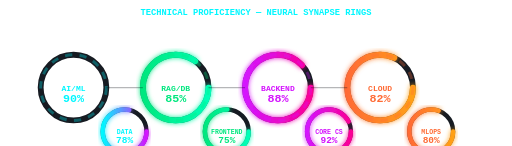
t = 0.00 s
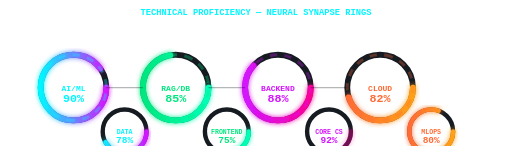
t = 2.00 s
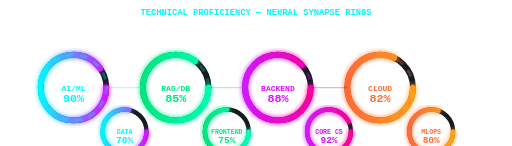
t = 4.00 s
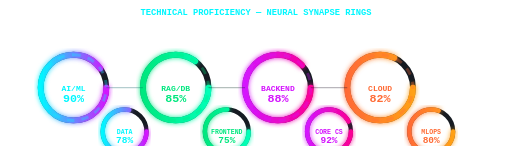
t = 6.00 s
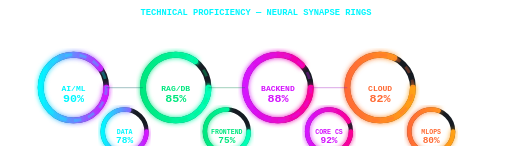
t = 8.00 s
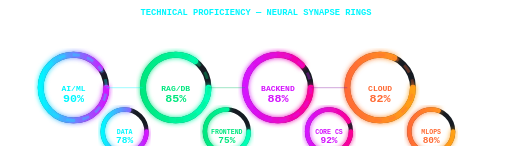
t = 10.00 s

The animated SVG that drew these frames (rendered in a browser with its animation timeline set to each time). Animation: 23 SMIL elements (animate=19,animateTransform=4); one cycle of 10.00 s, repeats indefinitely.

<svg xmlns="http://www.w3.org/2000/svg" viewBox="0 0 700 200" width="700" height="200">
  <defs>
    <linearGradient id="ring-cyan" x1="0%" y1="0%" x2="100%" y2="0%">
      <stop offset="0%" stop-color="#00F7FF"/>
      <stop offset="100%" stop-color="#D414FE"/>
    </linearGradient>
    <linearGradient id="ring-emerald" x1="0%" y1="0%" x2="100%" y2="0%">
      <stop offset="0%" stop-color="#00E77F"/>
      <stop offset="100%" stop-color="#00FFB7"/>
    </linearGradient>
    <linearGradient id="ring-magenta" x1="0%" y1="0%" x2="100%" y2="0%">
      <stop offset="0%" stop-color="#D414FE"/>
      <stop offset="100%" stop-color="#FB0094"/>
    </linearGradient>
    <linearGradient id="ring-orange" x1="0%" y1="0%" x2="100%" y2="0%">
      <stop offset="0%" stop-color="#FF6B35"/>
      <stop offset="100%" stop-color="#FFA116"/>
    </linearGradient>
    <filter id="ring-glow">
      <feGaussianBlur stdDeviation="4" result="blur"/>
      <feMerge>
        <feMergeNode in="blur"/>
        <feMergeNode in="SourceGraphic"/>
      </feMerge>
    </filter>
  </defs>
  
  <!-- Title -->
  <text x="350" y="20" text-anchor="middle" font-family="Source Code Pro, monospace" font-size="12" fill="#00F7FF" font-weight="bold">TECHNICAL PROFICIENCY — NEURAL SYNAPSE RINGS</text>
  
  <!-- Ring 1: AI/ML Engineering (90%) -->
  <g transform="translate(100, 120)">
    <circle r="45" stroke="#161b22" stroke-width="8" fill="none"/>
    <circle r="45" stroke="url(#ring-cyan)" stroke-width="8" fill="none" stroke-dasharray="282.7" stroke-dashoffset="28.3" stroke-linecap="round" filter="url(#ring-glow)">
      <animate attributeName="stroke-dashoffset" values="282.7;28.3" dur="2s" repeatCount="1" fill="freeze"/>
      <animate attributeName="opacity" values="0;1" dur="0.5s" fill="freeze"/>
    </circle>
    <circle r="45" stroke="#00F7FF" stroke-width="4" fill="none" stroke-dasharray="10,10" opacity="0.3">
      <animateTransform attributeName="transform" type="rotate" from="0" to="360" dur="8s" repeatCount="indefinite"/>
    </circle>
    <text x="0" y="5" text-anchor="middle" font-family="Source Code Pro, monospace" font-size="11" fill="#00F7FF" font-weight="bold">AI/ML</text>
    <text x="0" y="20" text-anchor="middle" font-family="Source Code Pro, monospace" font-size="16" fill="#00F7FF" font-weight="bold">90%</text>
  </g>
  
  <!-- Ring 2: RAG & Vector DBs (85%) -->
  <g transform="translate(240, 120)">
    <circle r="45" stroke="#161b22" stroke-width="8" fill="none"/>
    <circle r="45" stroke="url(#ring-emerald)" stroke-width="8" fill="none" stroke-dasharray="282.7" stroke-dashoffset="42.4" stroke-linecap="round" filter="url(#ring-glow)">
      <animate attributeName="stroke-dashoffset" values="282.7;42.4" dur="2s" repeatCount="1" fill="freeze" begin="0.3s"/>
      <animate attributeName="opacity" values="0;1" dur="0.5s" fill="freeze" begin="0.3s"/>
    </circle>
    <circle r="45" stroke="#00E77F" stroke-width="4" fill="none" stroke-dasharray="10,10" opacity="0.3">
      <animateTransform attributeName="transform" type="rotate" from="0" to="-360" dur="10s" repeatCount="indefinite"/>
    </circle>
    <text x="0" y="5" text-anchor="middle" font-family="Source Code Pro, monospace" font-size="11" fill="#00E77F" font-weight="bold">RAG/DB</text>
    <text x="0" y="20" text-anchor="middle" font-family="Source Code Pro, monospace" font-size="16" fill="#00E77F" font-weight="bold">85%</text>
  </g>
  
  <!-- Ring 3: Backend & API (88%) -->
  <g transform="translate(380, 120)">
    <circle r="45" stroke="#161b22" stroke-width="8" fill="none"/>
    <circle r="45" stroke="url(#ring-magenta)" stroke-width="8" fill="none" stroke-dasharray="282.7" stroke-dashoffset="33.9" stroke-linecap="round" filter="url(#ring-glow)">
      <animate attributeName="stroke-dashoffset" values="282.7;33.9" dur="2s" repeatCount="1" fill="freeze" begin="0.6s"/>
      <animate attributeName="opacity" values="0;1" dur="0.5s" fill="freeze" begin="0.6s"/>
    </circle>
    <circle r="45" stroke="#D414FE" stroke-width="4" fill="none" stroke-dasharray="10,10" opacity="0.3">
      <animateTransform attributeName="transform" type="rotate" from="0" to="360" dur="7s" repeatCount="indefinite"/>
    </circle>
    <text x="0" y="5" text-anchor="middle" font-family="Source Code Pro, monospace" font-size="11" fill="#D414FE" font-weight="bold">BACKEND</text>
    <text x="0" y="20" text-anchor="middle" font-family="Source Code Pro, monospace" font-size="16" fill="#D414FE" font-weight="bold">88%</text>
  </g>
  
  <!-- Ring 4: Cloud & DevOps (82%) -->
  <g transform="translate(520, 120)">
    <circle r="45" stroke="#161b22" stroke-width="8" fill="none"/>
    <circle r="45" stroke="url(#ring-orange)" stroke-width="8" fill="none" stroke-dasharray="282.7" stroke-dashoffset="50.9" stroke-linecap="round" filter="url(#ring-glow)">
      <animate attributeName="stroke-dashoffset" values="282.7;50.9" dur="2s" repeatCount="1" fill="freeze" begin="0.9s"/>
      <animate attributeName="opacity" values="0;1" dur="0.5s" fill="freeze" begin="0.9s"/>
    </circle>
    <circle r="45" stroke="#FF6B35" stroke-width="4" fill="none" stroke-dasharray="10,10" opacity="0.3">
      <animateTransform attributeName="transform" type="rotate" from="0" to="-360" dur="9s" repeatCount="indefinite"/>
    </circle>
    <text x="0" y="5" text-anchor="middle" font-family="Source Code Pro, monospace" font-size="11" fill="#FF6B35" font-weight="bold">CLOUD</text>
    <text x="0" y="20" text-anchor="middle" font-family="Source Code Pro, monospace" font-size="16" fill="#FF6B35" font-weight="bold">82%</text>
  </g>
  
  <!-- Ring 5: Data & Storage (78%) -->
  <g transform="translate(170, 180)">
    <circle r="30" stroke="#161b22" stroke-width="6" fill="none"/>
    <circle r="30" stroke="url(#ring-cyan)" stroke-width="6" fill="none" stroke-dasharray="188.5" stroke-dashoffset="41.5" stroke-linecap="round" filter="url(#ring-glow)">
      <animate attributeName="stroke-dashoffset" values="188.5;41.5" dur="1.5s" repeatCount="1" fill="freeze" begin="1.2s"/>
      <animate attributeName="opacity" values="0;1" dur="0.5s" fill="freeze" begin="1.2s"/>
    </circle>
    <text x="0" y="4" text-anchor="middle" font-family="Source Code Pro, monospace" font-size="9" fill="#00F7FF" font-weight="bold">DATA</text>
    <text x="0" y="16" text-anchor="middle" font-family="Source Code Pro, monospace" font-size="13" fill="#00F7FF" font-weight="bold">78%</text>
  </g>
  
  <!-- Ring 6: Frontend (75%) -->
  <g transform="translate(310, 180)">
    <circle r="30" stroke="#161b22" stroke-width="6" fill="none"/>
    <circle r="30" stroke="url(#ring-emerald)" stroke-width="6" fill="none" stroke-dasharray="188.5" stroke-dashoffset="47.1" stroke-linecap="round" filter="url(#ring-glow)">
      <animate attributeName="stroke-dashoffset" values="188.5;47.1" dur="1.5s" repeatCount="1" fill="freeze" begin="1.5s"/>
      <animate attributeName="opacity" values="0;1" dur="0.5s" fill="freeze" begin="1.5s"/>
    </circle>
    <text x="0" y="4" text-anchor="middle" font-family="Source Code Pro, monospace" font-size="9" fill="#00E77F" font-weight="bold">FRONTEND</text>
    <text x="0" y="16" text-anchor="middle" font-family="Source Code Pro, monospace" font-size="13" fill="#00E77F" font-weight="bold">75%</text>
  </g>
  
  <!-- Ring 7: Core CS (92%) -->
  <g transform="translate(450, 180)">
    <circle r="30" stroke="#161b22" stroke-width="6" fill="none"/>
    <circle r="30" stroke="url(#ring-magenta)" stroke-width="6" fill="none" stroke-dasharray="188.5" stroke-dashoffset="15.1" stroke-linecap="round" filter="url(#ring-glow)">
      <animate attributeName="stroke-dashoffset" values="188.5;15.1" dur="1.5s" repeatCount="1" fill="freeze" begin="1.8s"/>
      <animate attributeName="opacity" values="0;1" dur="0.5s" fill="freeze" begin="1.8s"/>
    </circle>
    <text x="0" y="4" text-anchor="middle" font-family="Source Code Pro, monospace" font-size="9" fill="#D414FE" font-weight="bold">CORE CS</text>
    <text x="0" y="16" text-anchor="middle" font-family="Source Code Pro, monospace" font-size="13" fill="#D414FE" font-weight="bold">92%</text>
  </g>
  
  <!-- Ring 8: MLOps (80%) -->
  <g transform="translate(590, 180)">
    <circle r="30" stroke="#161b22" stroke-width="6" fill="none"/>
    <circle r="30" stroke="url(#ring-orange)" stroke-width="6" fill="none" stroke-dasharray="188.5" stroke-dashoffset="37.7" stroke-linecap="round" filter="url(#ring-glow)">
      <animate attributeName="stroke-dashoffset" values="188.5;37.7" dur="1.5s" repeatCount="1" fill="freeze" begin="2.1s"/>
      <animate attributeName="opacity" values="0;1" dur="0.5s" fill="freeze" begin="2.1s"/>
    </circle>
    <text x="0" y="4" text-anchor="middle" font-family="Source Code Pro, monospace" font-size="9" fill="#FF6B35" font-weight="bold">MLOPS</text>
    <text x="0" y="16" text-anchor="middle" font-family="Source Code Pro, monospace" font-size="13" fill="#FF6B35" font-weight="bold">80%</text>
  </g>
  
  <!-- Connecting lines (synapses) -->
  <g stroke="#0d1117" stroke-width="1.5" opacity="0.3">
    <line x1="145" y1="120" x2="195" y2="120">
      <animate attributeName="stroke" values="#0d1117;#00F7FF;#0d1117" dur="3s" repeatCount="indefinite" begin="2.5s"/>
    </line>
    <line x1="285" y1="120" x2="335" y2="120">
      <animate attributeName="stroke" values="#0d1117;#00E77F;#0d1117" dur="3s" repeatCount="indefinite" begin="2.8s"/>
    </line>
    <line x1="425" y1="120" x2="475" y2="120">
      <animate attributeName="stroke" values="#0d1117;#D414FE;#0d1117" dur="3s" repeatCount="indefinite" begin="3.1s"/>
    </line>
  </g>
</svg>
